Run: headless pygame with SDL's dummy video driver; simulated clock (each Clock.tick advances the game by its frame time, no real sleeping); random seed 0; keys injected as events and as key.get_pressed() state; mouse plan: one left click at the window centre at the start of phase 2, then a move to the lower-right quarter at the start of phase 3.
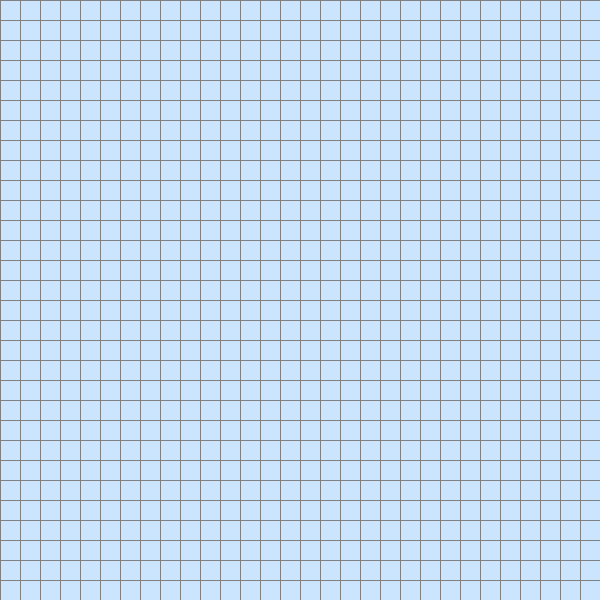
Frame 1 of 4 · flips 1–60 · no input
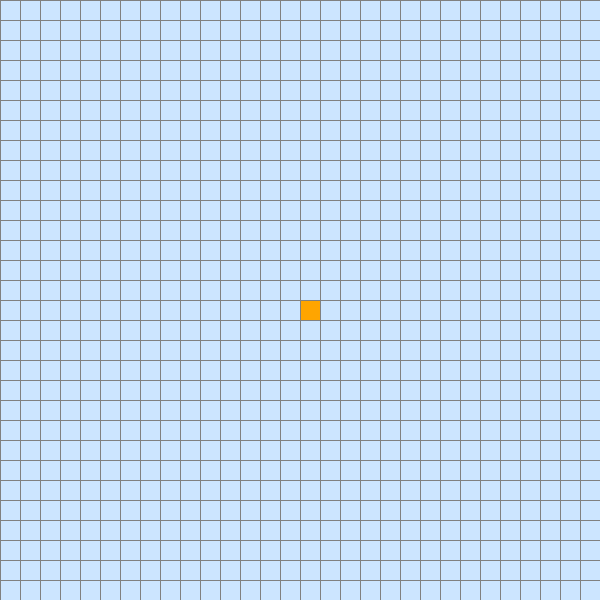
Frame 2 of 4 · flips 61–180 · clicked the window centre · tapped SPACE, RETURN · held RIGHT (→), D
Frame 3 of 4 · flips 181–300 · moved the mouse to the lower-right quarter · held DOWN (↓), S · screen unchanged from frame 2, image omitted
Frame 4 of 4 · flips 301–420 · held LEFT (←), A, UP (↑), W · screen unchanged from frame 3, image omitted

The pygame program that drew these frames:

from types import LambdaType
import pygame
import math
from queue import PriorityQueue

# Canvas size width = 720p
WIDTH = 600

Window = pygame.display.set_mode((WIDTH, WIDTH))
pygame.display.set_caption("Path finding visualizer")

#Defining colour tuples to be used in grid to highlight.
RED = (255,0,0)
BLUE = (204,229,255)
GREEN = (0,255,0)
YELLOW = (255,255,0)
WHITE = (255,255,255)
BLACK = (0,0,0)
ORANGE = (255,165,0)
GREY = (128,128,128)
PURPLE = (128,0,128)
OLIVE = (128,128,0)

class Node:
    def __init__(self, row, col, width, total_rows):
        self.row =row
        self.col=col
        self.x=row*width
        self.y=col*width
        self.color=BLUE
        self.neighbour =[]
        self.width = width
        self.total_rows = total_rows

    def get_pos(self):
        return self.row, self.col

    def is_closed(self):
        return self.color == YELLOW

    def is_open(self):
        return self.color == GREEN

    def is_barrier(self):
        return self.color == BLACK

    def is_start(self):
        return self.color == ORANGE

    def is_end(self):
        return self.color == RED

    def reset(self):
        self.color = BLUE

    def make_closed(self):
        self.color=YELLOW

    def make_open(self):
        self.color=GREEN

    def make_barrier(self):
        self.color=BLACK

    def make_start(self):
        self.color=ORANGE

    def make_end(self):
        self.color=RED

    def make_path(self):
        self.color=PURPLE

    def draw(self, win):
        pygame.draw.rect(Window, self.color,(self.x,self.y, self.width,self.width))

    def update_neighbours(self, grid):
        self.neighbour = []
        # Lower neighbour
        if self.row < (self.total_rows-1) and not grid[self.row + 1][self.col].is_barrier():
            self.neighbour.append(grid[self.row + 1][self.col])
        # Upper neighbour
        if self.row > 0 and not grid[self.row - 1][self.col].is_barrier():
            self.neighbour.append(grid[self.row - 1][self.col])
        # Left neighbour
        if self.col > 0  and not grid[self.row][self.col - 1].is_barrier():
            self.neighbour.append(grid[self.row][self.col-1])
        # Right neighbour
        if self.col < (self.total_rows-1) and not grid[self.row][self.col + 1].is_barrier():
            self.neighbour.append(grid[self.row][self.col + 1])

    def __lt__(self, other):
        return False

def make_grid(rows, width):
    grid=[]
    gap = width//rows
    for i in range(rows):
        grid.append([])
        for j in range(rows):
            node = Node(i, j, gap, rows)
            grid[i].append(node)
    return grid

def draw_grid(win, rows, width):
    gap = width//rows
    for i in range(rows):
        pygame.draw.line(win, GREY, (0, i*gap),(width, i*gap))
        for j in range(rows):
            pygame.draw.line(win, GREY, (j*gap,0),(j*gap, width))

def draw(win, grid, rows, width):
    win.fill(WHITE)

    for row in grid:
        for node in row:
            node.draw(win)

    draw_grid(win, rows, width)
    pygame.display.update()

def get_click_pos(pos, rows, width):
    gap=width//rows
    y,x = pos

    row = y//gap
    col = x//gap

    return row, col

def H_score(p1, p2):
    x1, y1 = p1
    x2, y2 = p2
    return abs(x1-x2) + abs(y1-y2)

def draw_path(parent, current, draw):
    while current in parent:
        current = parent[current]
        current.make_path()
        draw()


def algorithm(draw, grid, start, end):
    print("[INFO] Analysing the grid.....")
    count=0
    open_set = PriorityQueue()
    open_set.put((0, count, start))
    parent = {}
    G_score={node : float("inf") for row in grid for node in row}
    G_score[start]=0
    F_score={node : float("inf") for row in grid for node in row}
    F_score[start] = H_score(start.get_pos(), end.get_pos())

    open_hashset={start}

    while not open_set.empty():
        for event in pygame.event.get():
            if event.type == pygame.QUIT:
                pygame.quit()

        current = open_set.get()[2]
        open_hashset.remove(current)

        if current==end:
            draw_path(parent, end, draw)
            start.make_start()
            end.make_end()
            return True

        for neighbour in current.neighbour:
            temp_g_score = G_score[current] + 1

            if temp_g_score < G_score[neighbour]:
                parent[neighbour]=current
                G_score[neighbour]= temp_g_score
                F_score[neighbour]=temp_g_score + H_score(neighbour.get_pos(), end.get_pos())
                if neighbour not in open_hashset:
                    count += 1
                    open_set.put((F_score[neighbour], count, neighbour))
                    open_hashset.add(neighbour)
                    neighbour.make_open()

        draw()

        if current!=start:
            current.make_closed()

    return False

def main(win, width):
    ROWS = 30 
    grid = make_grid(ROWS, width)

    start = None
    end = None

    run = True
    started = False

    while run:
        draw(win, grid, ROWS, width)
        for event in pygame.event.get():
            if event.type == pygame.QUIT:
                run = False

            if pygame.mouse.get_pressed()[0]:
                pos = pygame.mouse.get_pos()
                row, col = get_click_pos(pos, ROWS, width)
                node = grid[row][col]

                if not start and node!= end:
                    start = node
                    start.make_start()
                if not end and node!=start:
                    end = node
                    end.make_end()

                elif node != end and node != start:
                    node.make_barrier()

            elif pygame.mouse.get_pressed()[2]:
                pos = pygame.mouse.get_pos()
                row, col = get_click_pos(pos, ROWS, width)
                node = grid[row][col]
                node.reset()
                if node == start:
                    start = None
                elif node == end:
                    end = None

            if event.type == pygame.KEYDOWN:
                if event.key == pygame.K_SPACE and start and end:
                    for row in grid:
                        for node in row:
                            node.update_neighbours(grid)

                    # Algorithm will execute everytime space key is pressed.
                    # continue from here tomorrow/ later.
                    algorithm(lambda : draw(win, grid, ROWS, width), grid, start, end)

                if event.key == pygame.K_c:
                    start=None
                    end = None
                    grid = make_grid(ROWS, width)
 

    pygame.quit()

main(Window, WIDTH)
